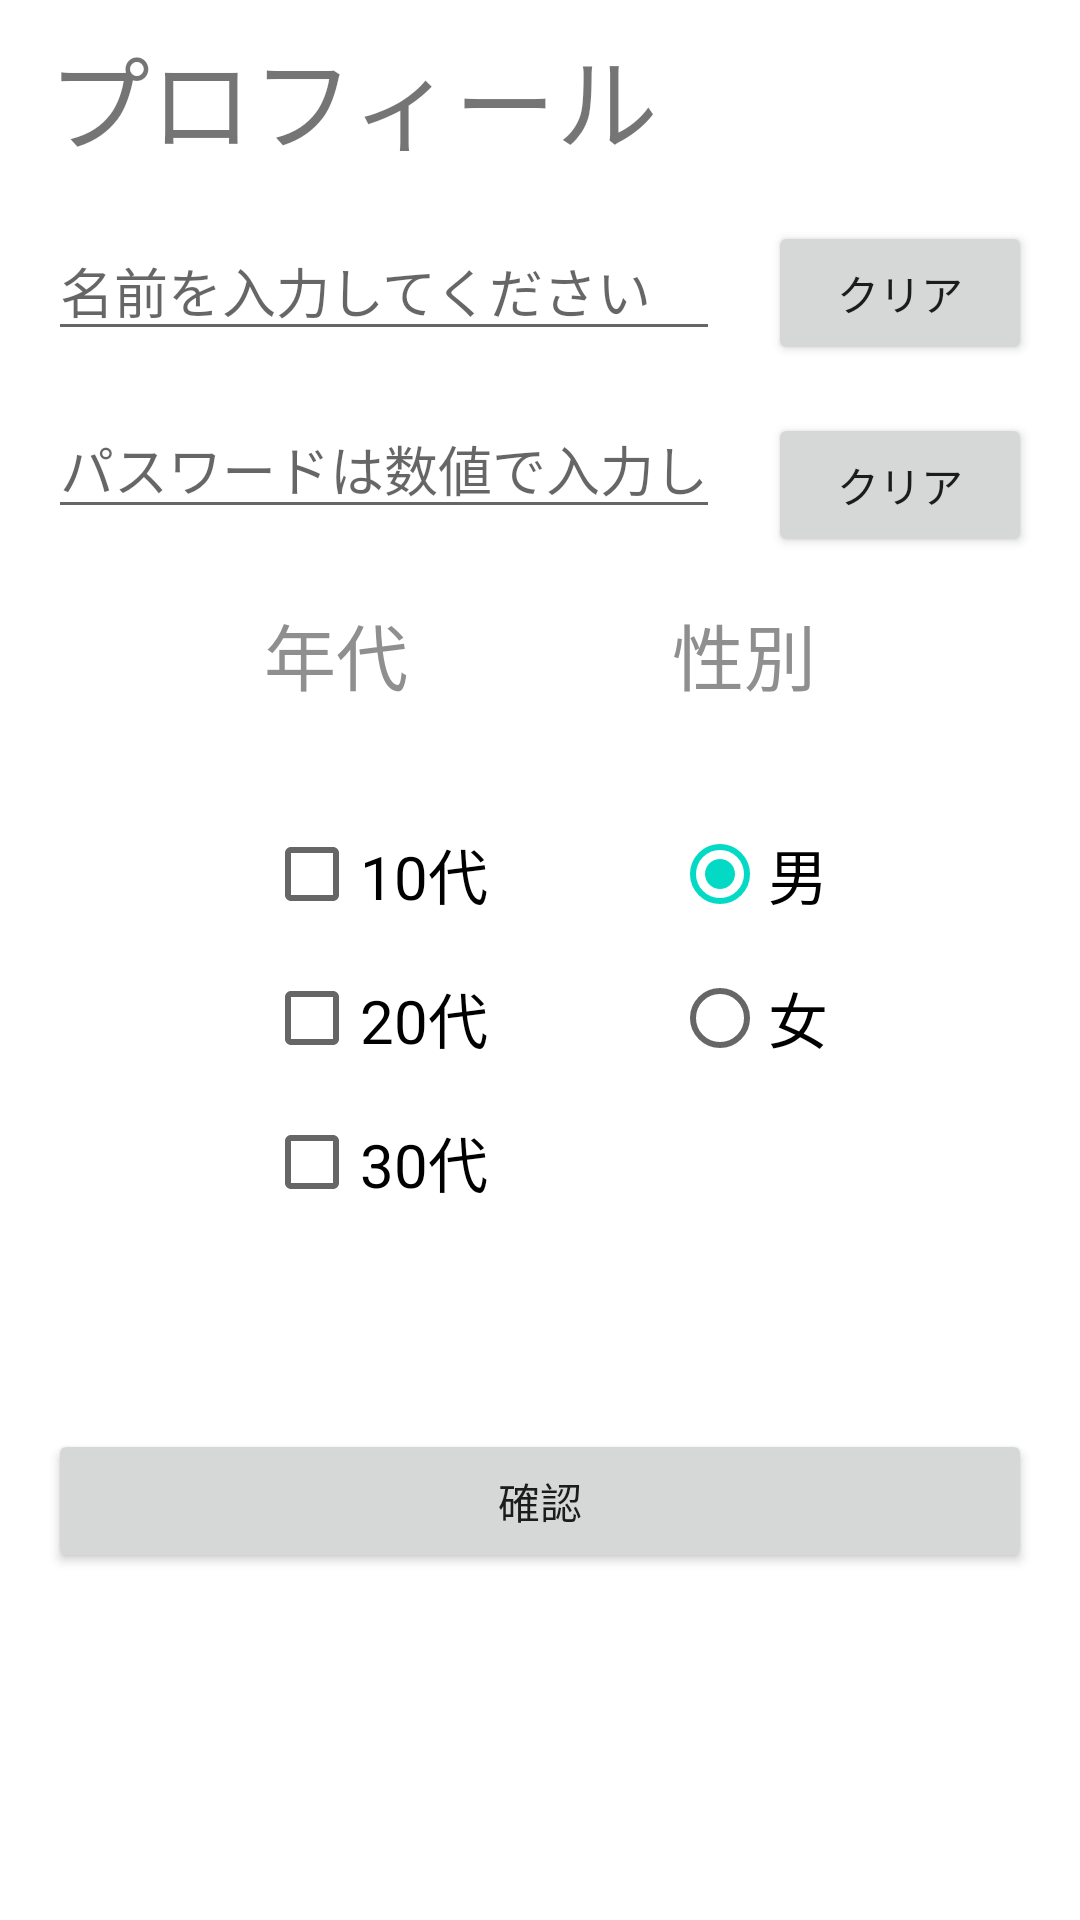

Produce the Android XML layout that renders to this screen, including the resource entries it uses.
<!-- AndroidManifest.xml: application theme Theme.AndroidTraning -->
<!-- res/layout/activity_const2.xml -->
<?xml version="1.0" encoding="utf-8"?>
<androidx.constraintlayout.widget.ConstraintLayout xmlns:android="http://schemas.android.com/apk/res/android"
    xmlns:app="http://schemas.android.com/apk/res-auto"
    xmlns:tools="http://schemas.android.com/tools"
    android:layout_width="match_parent"
    android:layout_height="match_parent">

    <TextView
        android:id="@+id/profile_enp"
        android:layout_width="wrap_content"
        android:layout_height="wrap_content"
        android:layout_marginStart="16dp"
        android:layout_marginTop="8dp"
        android:text="@string/profile"
        android:textSize="34sp"
        app:layout_constraintStart_toStartOf="parent"
        app:layout_constraintTop_toTopOf="parent" />

    <EditText
        android:id="@+id/nameText_enp"
        android:layout_width="0dp"
        android:layout_height="wrap_content"
        android:layout_marginStart="16dp"
        android:layout_marginTop="16dp"
        android:layout_marginEnd="16dp"
        android:ems="10"
        android:hint="@string/hint"
        android:inputType="textPersonName"
        app:layout_constraintEnd_toStartOf="@+id/nameClear_enp"
        app:layout_constraintStart_toStartOf="parent"
        app:layout_constraintTop_toBottomOf="@+id/profile_enp" />

    <EditText
        android:id="@+id/password_enp"
        android:layout_width="0dp"
        android:layout_height="wrap_content"
        android:layout_marginStart="16dp"
        android:layout_marginTop="16dp"
        android:layout_marginEnd="16dp"
        android:ems="10"
        android:hint="@string/password"
        android:inputType="textPassword"
        app:layout_constraintEnd_toStartOf="@+id/passClear_enp"
        app:layout_constraintStart_toStartOf="parent"
        app:layout_constraintTop_toBottomOf="@+id/nameText_enp" />

    <Button
        android:id="@+id/nameClear_enp"
        android:layout_width="wrap_content"
        android:layout_height="wrap_content"
        android:layout_marginTop="16dp"
        android:layout_marginEnd="16dp"
        android:text="@string/clear"
        app:layout_constraintEnd_toEndOf="parent"
        app:layout_constraintTop_toBottomOf="@+id/profile_enp" />

    <Button
        android:id="@+id/passClear_enp"
        android:layout_width="wrap_content"
        android:layout_height="wrap_content"
        android:layout_marginTop="16dp"
        android:layout_marginEnd="16dp"
        android:text="@string/clear"
        app:layout_constraintEnd_toEndOf="parent"
        app:layout_constraintTop_toBottomOf="@+id/nameClear_enp" />

    <TextView
        android:id="@+id/textView3"
        android:layout_width="wrap_content"
        android:layout_height="wrap_content"
        android:layout_marginTop="24dp"
        android:text="@string/nenndai"
        android:textColor="#8F8F8F"
        android:textSize="24sp"
        app:layout_constraintEnd_toStartOf="@+id/textView4"
        app:layout_constraintHorizontal_bias="0.5"
        app:layout_constraintStart_toStartOf="parent"
        app:layout_constraintTop_toBottomOf="@+id/password_enp" />

    <TextView
        android:id="@+id/textView4"
        android:layout_width="wrap_content"
        android:layout_height="wrap_content"
        android:layout_marginTop="24dp"
        android:text="@string/seibetu"
        android:textColor="#8F8F8F"
        android:textSize="24sp"
        app:layout_constraintEnd_toEndOf="parent"
        app:layout_constraintHorizontal_bias="0.5"
        app:layout_constraintStart_toEndOf="@+id/textView3"
        app:layout_constraintTop_toBottomOf="@+id/password_enp" />

    <RadioGroup
        android:layout_width="86dp"
        android:layout_height="166dp"
        android:layout_marginTop="32dp"
        app:layout_constraintStart_toStartOf="@+id/textView4"
        app:layout_constraintTop_toBottomOf="@+id/textView4">

        <RadioButton
            android:id="@+id/radio_enp"
            android:layout_width="match_parent"
            android:layout_height="wrap_content"
            android:checked="true"
            android:clickable="true"
            android:text="@string/man_rb"
            android:textSize="20sp" />

        <RadioButton
            android:id="@+id/radio2_enp"
            android:layout_width="match_parent"
            android:layout_height="wrap_content"
            android:text="@string/woman_rb"
            android:textSize="20sp" />
    </RadioGroup>

    <CheckBox
        android:id="@+id/checkBox10_enp"
        android:layout_width="wrap_content"
        android:layout_height="wrap_content"
        android:layout_marginTop="32dp"
        android:text="@string/zene10"
        android:textSize="20sp"
        app:layout_constraintStart_toStartOf="@+id/textView3"
        app:layout_constraintTop_toBottomOf="@+id/textView3" />

    <CheckBox
        android:id="@+id/checkBox20_enp"
        android:layout_width="wrap_content"
        android:layout_height="wrap_content"
        android:text="@string/zene20"
        android:textSize="20sp"
        app:layout_constraintStart_toStartOf="@+id/checkBox10_enp"
        app:layout_constraintTop_toBottomOf="@+id/checkBox10_enp" />

    <CheckBox
        android:id="@+id/checkBox30_enp"
        android:layout_width="wrap_content"
        android:layout_height="wrap_content"
        android:text="@string/zene30"
        android:textSize="20sp"
        app:layout_constraintStart_toStartOf="@+id/checkBox20_enp"
        app:layout_constraintTop_toBottomOf="@+id/checkBox20_enp" />

    <Button
        android:id="@+id/kakunin_enp"
        android:layout_width="0dp"
        android:layout_height="wrap_content"
        android:layout_marginStart="16dp"
        android:layout_marginTop="300dp"
        android:layout_marginEnd="16dp"
        android:text="@string/kakunin"
        app:layout_constraintEnd_toEndOf="parent"
        app:layout_constraintStart_toStartOf="parent"
        app:layout_constraintTop_toBottomOf="@+id/password_enp" />

</androidx.constraintlayout.widget.ConstraintLayout>
<!-- resources referenced by this layout -->
<resources>
  <string name="clear">クリア</string>
  <string name="hint">名前を入力してください</string>
  <string name="kakunin">確認</string>
  <string name="man_rb">男</string>
  <string name="nenndai">年代</string>
  <string name="password">パスワードは数値で入力してください</string>
  <string name="profile">プロフィール</string>
  <string name="seibetu">性別</string>
  <string name="woman_rb">女</string>
  <string name="zene10">10代</string>
  <string name="zene20">20代</string>
  <string name="zene30">30代</string>
  <style name="Theme.AndroidTraning" parent="Theme.MaterialComponents.DayNight.DarkActionBar">
          
          <item name="colorPrimary">@color/purple_500</item>
          <item name="colorPrimaryVariant">@color/purple_700</item>
          <item name="colorOnPrimary">@color/white</item>
          
          <item name="colorSecondary">@color/teal_200</item>
          <item name="colorSecondaryVariant">@color/teal_700</item>
          <item name="colorOnSecondary">@color/black</item>
          
          <item name="android:statusBarColor" tools:targetApi="l">?attr/colorPrimaryVariant</item>
          
      </style>
  <!-- not gathered from this repository: default colours our renderer supplied (Android Studio template values) -->
  <color name="purple_500">#FF6200EE</color>
  <color name="purple_700">#FF3700B3</color>
  <color name="teal_200">#FF03DAC5</color>
  <color name="teal_700">#FF018786</color>
  <color name="black">#FF000000</color>
  <color name="white">#FFFFFFFF</color>
</resources>
